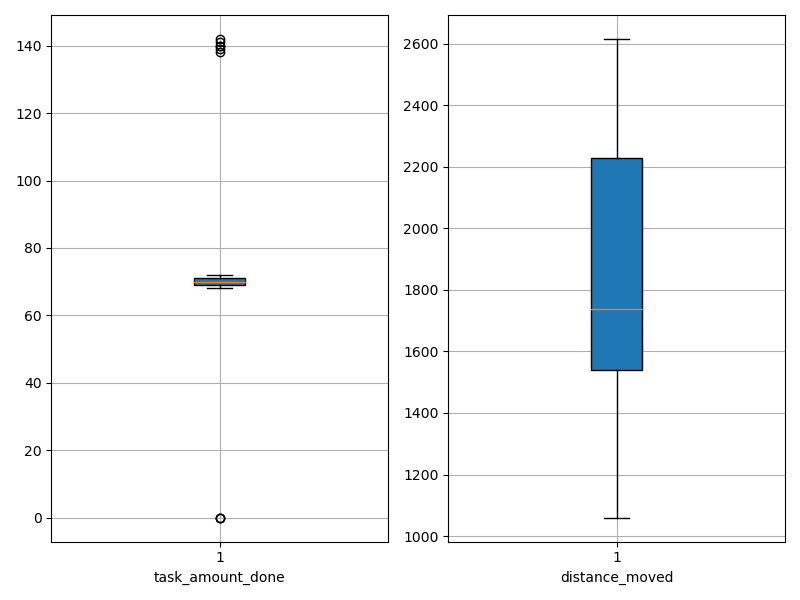

Values plotted in this chart, from the file beside it:
agent_id, task_amount_done, distance_moved
0, 70.0, 2217
1, 69.0, 1343
2, 68.0, 1428
3, 71.0, 1290
4, 69.0, 2009
5, 71.0, 1888
6, 70.0, 1543
7, 141.0, 1547
8, 68.0, 1060
9, 70.0, 1546
10, 72.0, 2084
11, 69.0, 2352
12, 69.0, 2182
13, 0.0, 2459
14, 69.0, 1715
15, 70.0, 2335
16, 0.0, 2310
17, 140.0, 1714
18, 71.0, 1536
19, 69.0, 2285
20, 69.0, 1576
21, 71.0, 2217
22, 69.0, 1558
23, 71.0, 1965
24, 70.0, 2404
25, 71.0, 1310
26, 69.0, 2300
27, 70.0, 1453
28, 71.0, 1424
29, 70.0, 2335
30, 69.0, 1303
31, 0.0, 2616
32, 70.0, 1762
33, 140.0, 1388
34, 69.0, 1193
35, 71.0, 2080
36, 71.0, 1815
37, 70.0, 1664
38, 72.0, 2490
39, 138.0, 1628
40, 71.0, 1672
41, 71.0, 2236
42, 70.0, 1593
43, 70.0, 2132
44, 71.0, 1451
45, 69.0, 2269
46, 139.0, 1674
47, 69.0, 2233
48, 71.0, 1540
49, 142.0, 1882
